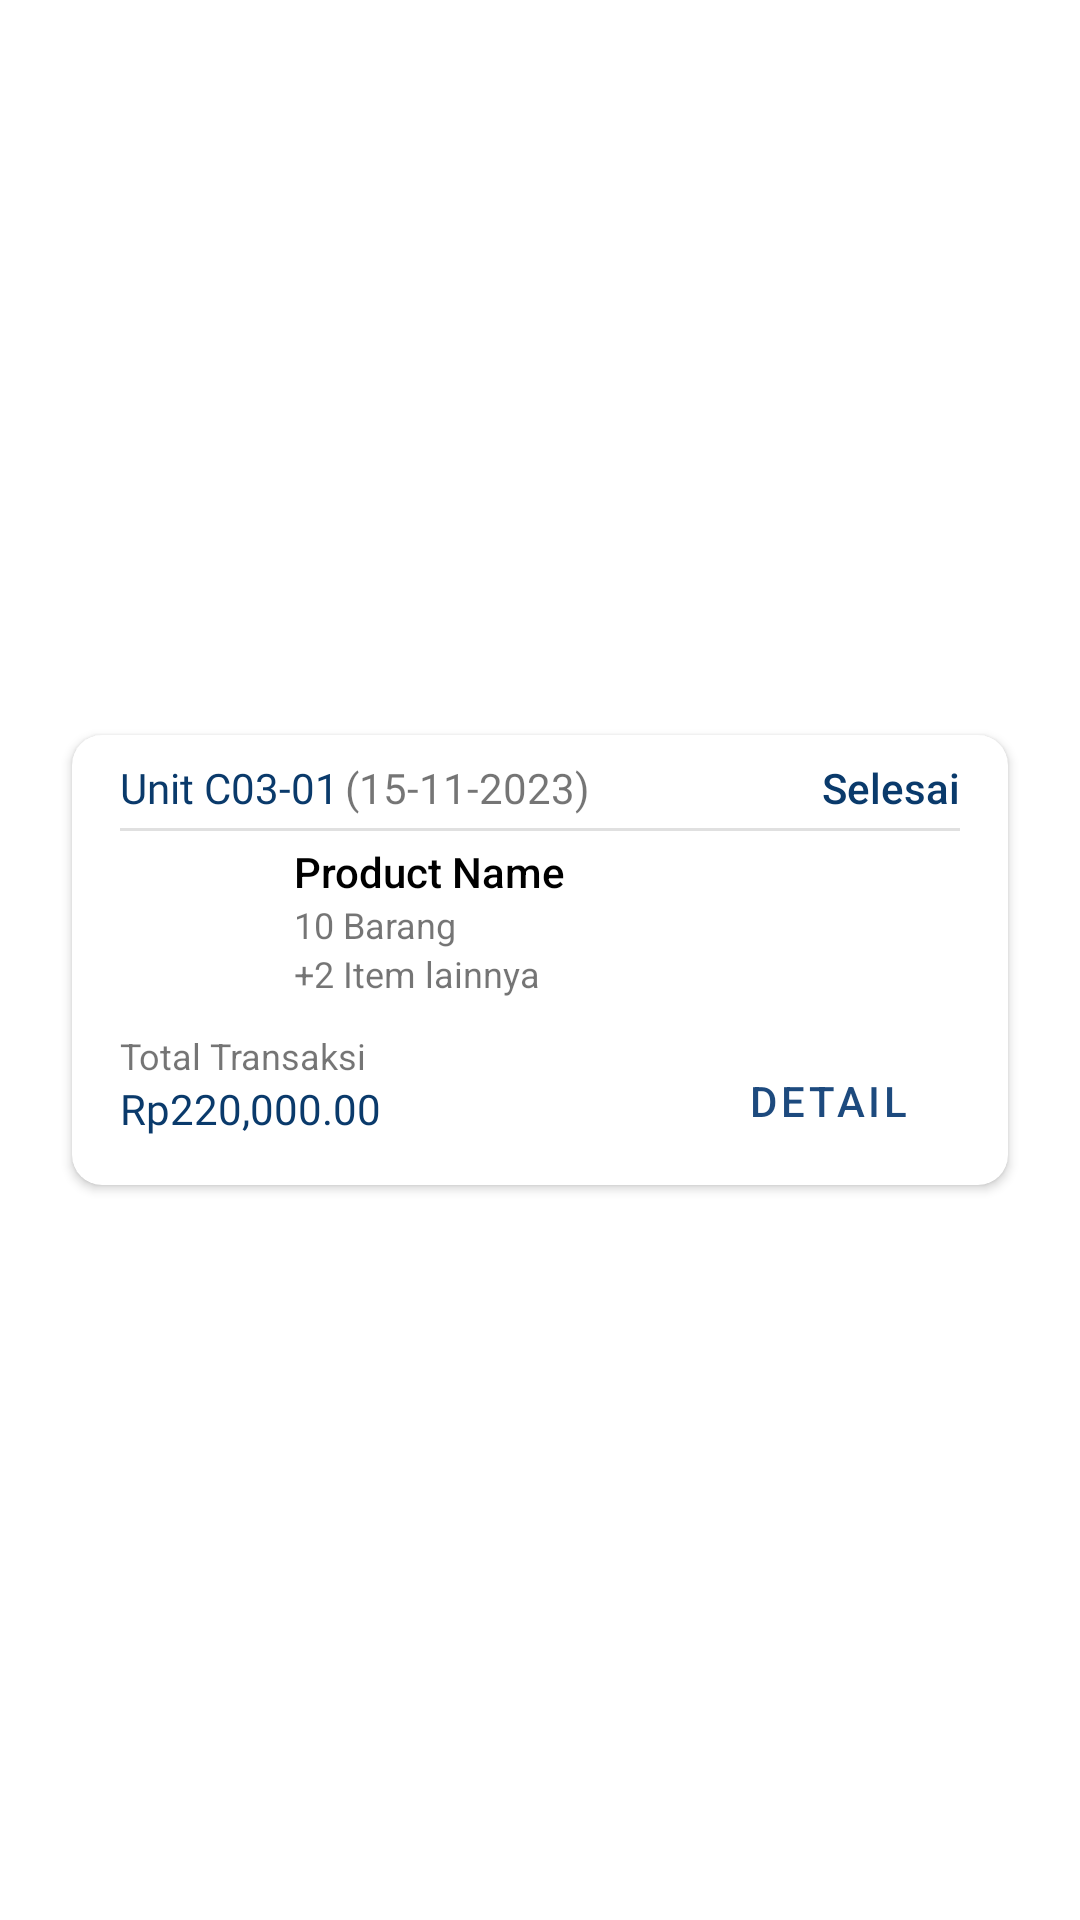

Write the Android layout XML for this screen, with the resource values it uses.
<!-- AndroidManifest.xml: application theme Theme.ApartemenKuTenant -->
<!-- res/layout/layout_transaction_list.xml -->
<?xml version="1.0" encoding="utf-8"?>
<androidx.constraintlayout.widget.ConstraintLayout xmlns:android="http://schemas.android.com/apk/res/android"
    xmlns:app="http://schemas.android.com/apk/res-auto"
    xmlns:tools="http://schemas.android.com/tools"
    android:layout_width="match_parent"
    android:layout_height="wrap_content">

    <androidx.cardview.widget.CardView
        android:layout_width="match_parent"
        android:layout_height="150dp"
        android:layout_marginStart="24dp"
        android:layout_marginTop="8dp"
        android:layout_marginEnd="24dp"
        android:layout_marginBottom="8dp"
        app:cardCornerRadius="10dp"
        app:layout_constraintBottom_toBottomOf="parent"
        app:layout_constraintEnd_toEndOf="parent"
        app:layout_constraintStart_toStartOf="parent"
        app:layout_constraintTop_toTopOf="parent">

        <androidx.constraintlayout.widget.ConstraintLayout
            android:layout_width="match_parent"
            android:layout_height="match_parent">

            <TextView
                android:id="@+id/txtUnitTL"
                android:layout_width="wrap_content"
                android:layout_height="wrap_content"
                android:layout_marginStart="16dp"
                android:layout_marginTop="8dp"
                android:fontFamily="@font/public_sans_medium"
                android:text="Unit C03-01"
                android:textColor="@color/blue_700"
                app:layout_constraintStart_toStartOf="parent"
                app:layout_constraintTop_toTopOf="parent" />

            <TextView
                android:id="@+id/txtDateTL"
                android:layout_width="wrap_content"
                android:layout_height="wrap_content"
                android:layout_marginStart="2dp"
                android:layout_marginTop="8dp"
                android:text="(15-11-2023)"
                app:layout_constraintStart_toEndOf="@+id/txtUnitTL"
                app:layout_constraintTop_toTopOf="parent" />

            <TextView
                android:id="@+id/txtStatusTL"
                android:layout_width="0dp"
                android:layout_height="wrap_content"
                android:layout_marginStart="8dp"
                android:layout_marginTop="8dp"
                android:layout_marginEnd="16dp"
                android:fontFamily="sans-serif-medium"
                android:text="Selesai"
                android:textAlignment="viewEnd"
                android:textColor="@color/blue_700"
                app:layout_constraintEnd_toEndOf="parent"
                app:layout_constraintStart_toEndOf="@+id/txtDateTL"
                app:layout_constraintTop_toTopOf="parent" />

            <View
                android:id="@+id/divider3"
                android:layout_width="0dp"
                android:layout_height="1dp"
                android:layout_marginStart="16dp"
                android:layout_marginTop="4dp"
                android:layout_marginEnd="16dp"
                android:background="?android:attr/listDivider"
                app:layout_constraintEnd_toEndOf="parent"
                app:layout_constraintStart_toStartOf="parent"
                app:layout_constraintTop_toBottomOf="@+id/txtStatusTL" />

            <ImageView
                android:id="@+id/imgProductTL"
                android:layout_width="50dp"
                android:layout_height="50dp"
                android:layout_marginStart="16dp"
                android:layout_marginTop="4dp"
                app:layout_constraintStart_toStartOf="parent"
                app:layout_constraintTop_toBottomOf="@+id/divider3"
                app:srcCompat="@drawable/baseline_broken_image_24" />

            <TextView
                android:id="@+id/textView24"
                android:layout_width="wrap_content"
                android:layout_height="wrap_content"
                android:layout_marginStart="16dp"
                android:text="Total Transaksi"
                android:textSize="12sp"
                app:layout_constraintBottom_toTopOf="@+id/txtTotalPriceTL"
                app:layout_constraintStart_toStartOf="parent" />

            <TextView
                android:id="@+id/txtTotalPriceTL"
                android:layout_width="wrap_content"
                android:layout_height="wrap_content"
                android:layout_marginStart="16dp"
                android:layout_marginBottom="16dp"
                android:fontFamily="@font/public_sans_semibold"
                android:text="Rp220,000.00"
                android:textColor="@color/blue_700"
                app:layout_constraintBottom_toBottomOf="parent"
                app:layout_constraintStart_toStartOf="parent" />

            <Button
                android:id="@+id/btnDetailTL"
                style="@style/Widget.MaterialComponents.Button.OutlinedButton"
                android:layout_width="wrap_content"
                android:layout_height="40dp"
                android:layout_marginEnd="16dp"
                android:layout_marginBottom="8dp"
                android:text="Detail"
                app:layout_constraintBottom_toBottomOf="parent"
                app:layout_constraintEnd_toEndOf="parent"
                tools:ignore="TouchTargetSizeCheck" />

            <TextView
                android:id="@+id/txtProNameTL"
                android:layout_width="0dp"
                android:layout_height="wrap_content"
                android:layout_marginStart="8dp"
                android:layout_marginTop="4dp"
                android:layout_marginEnd="16dp"
                android:ellipsize="end"
                android:fontFamily="sans-serif-medium"
                android:maxLines="2"
                android:text="Product Name"
                android:textColor="@color/black"
                app:layout_constraintEnd_toEndOf="parent"
                app:layout_constraintStart_toEndOf="@+id/imgProductTL"
                app:layout_constraintTop_toBottomOf="@+id/divider3" />

            <TextView
                android:id="@+id/txtProQtyTL"
                android:layout_width="wrap_content"
                android:layout_height="wrap_content"
                android:layout_marginStart="8dp"
                android:text="10 Barang"
                android:textSize="12sp"
                app:layout_constraintStart_toEndOf="@+id/imgProductTL"
                app:layout_constraintTop_toBottomOf="@+id/txtProNameTL" />

            <TextView
                android:id="@+id/txtRemainingQtyTL"
                android:layout_width="wrap_content"
                android:layout_height="wrap_content"
                android:layout_marginStart="8dp"
                android:text="+2 Item lainnya"
                android:textSize="12sp"
                app:layout_constraintStart_toEndOf="@+id/imgProductTL"
                app:layout_constraintTop_toBottomOf="@+id/txtProQtyTL" />
        </androidx.constraintlayout.widget.ConstraintLayout>
    </androidx.cardview.widget.CardView>
</androidx.constraintlayout.widget.ConstraintLayout>
<!-- resources referenced by this layout -->
<resources>
  <color name="black">#FF000000</color>
  <color name="blue_700">#0A3A6B</color>
  <style name="Theme.ApartemenKuTenant" parent="Theme.MaterialComponents.DayNight.DarkActionBar">
          
          <item name="colorPrimary">@color/blue_500</item>
          <item name="colorPrimaryVariant">@color/blue_700</item>
          <item name="colorOnPrimary">@color/white</item>
          
          <item name="colorSecondary">@color/brown_200</item>
          <item name="colorSecondaryVariant">@color/brown_700</item>
          <item name="colorOnSecondary">@color/black</item>
          
          <item name="android:statusBarColor">?attr/colorPrimaryVariant</item>
          
      </style>
  <color name="blue_500">#1D4A7E</color>
  <color name="white">#FFFFFFFF</color>
  <color name="brown_200">#C19F7C</color>
  <color name="brown_700">#53330A</color>
</resources>
